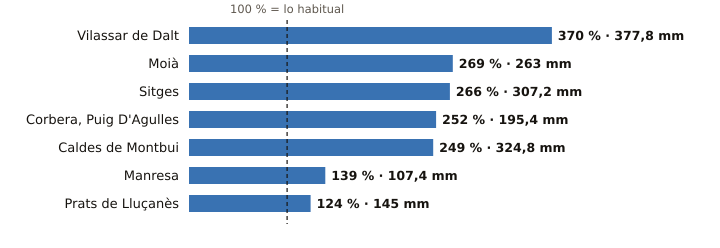

The data file committed next to this chart (first rows):
estacion, provincia, indicativo, mm_otono, referencia_mm, pct, periodo_referencia, hasta, hora
Vilassar de Dalt, Barcelona, 0244X, 377.8, 102.1, 370, 2009-2025, 2026-10-19, 16
Moià, Barcelona, 0120X, 263.0, 97.6, 269, 2009-2025, 2026-10-19, 16
Sitges, Barcelona, 0073X, 307.2, 115.3, 266, 2009-2025, 2026-10-19, 11
Corbera, Puig D'Agulles, Barcelona, 0194D, 195.4, 77.5, 252, 2010-2025, 2026-10-19, 16
Caldes de Montbui, Barcelona, 0222X, 324.8, 130.6, 249, 2004-2025, 2026-10-19, 15
Manresa, Barcelona, 0149X, 107.4, 77.5, 139, 2005-2025, 2026-10-19, 16
Prats de Lluçanès, Barcelona, 0114X, 145.0, 116.7, 124, 2008-2025, 2026-10-19, 16
